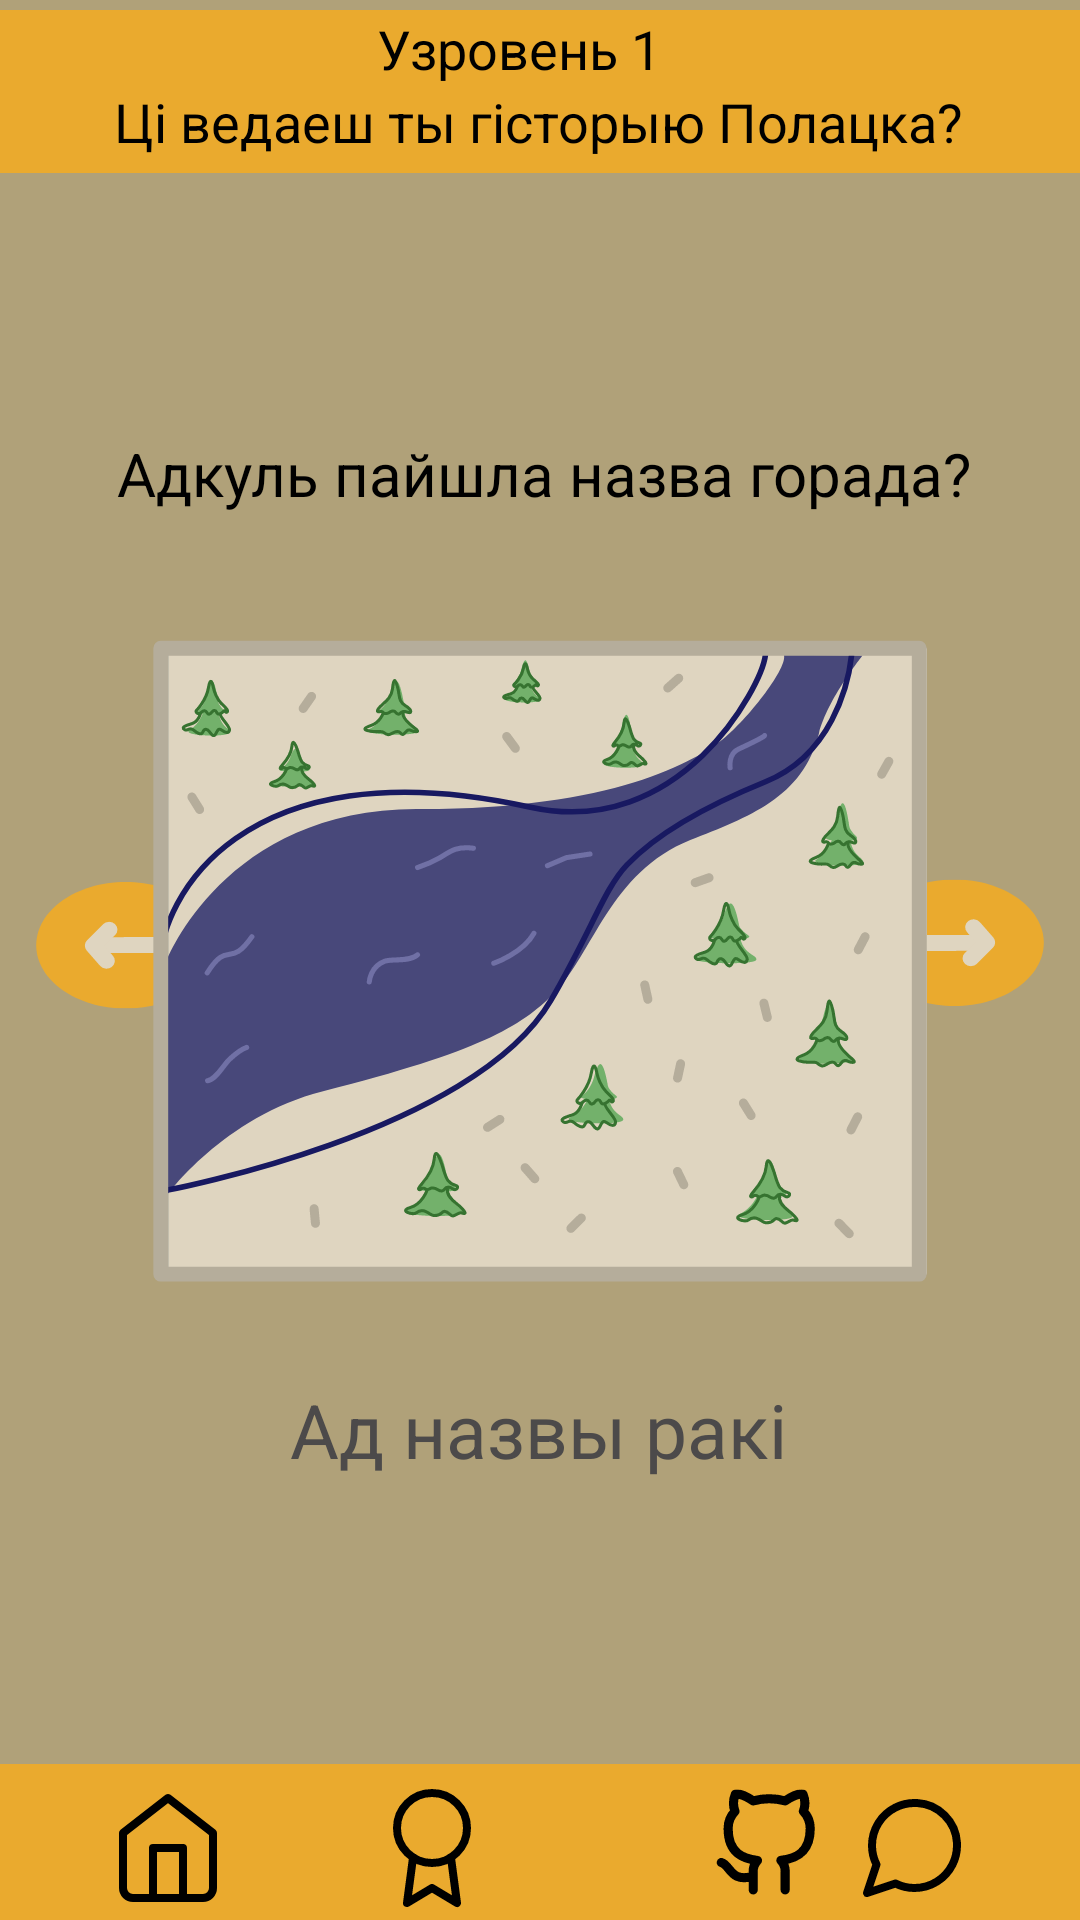

Write the Android layout XML for this screen, with the resource values it uses.
<!-- AndroidManifest.xml: application theme Theme.HistoryEducation -->
<!-- res/layout/activity_secondtaskpolatsk.xml -->
<?xml version="1.0" encoding="utf-8"?>
<androidx.constraintlayout.widget.ConstraintLayout xmlns:android="http://schemas.android.com/apk/res/android"
    xmlns:app="http://schemas.android.com/apk/res-auto"
    xmlns:tools="http://schemas.android.com/tools"
    android:layout_width="match_parent"
    android:layout_height="match_parent"
    android:background="#B0A179"
    tools:context=".secondtaskpolatsk">

    <ImageView
        android:id="@+id/imageView10"
        android:layout_width="436dp"
        android:layout_height="61dp"
        app:layout_constraintBottom_toBottomOf="parent"
        app:layout_constraintEnd_toEndOf="parent"
        app:layout_constraintHorizontal_bias="0.0"
        app:layout_constraintStart_toStartOf="parent"
        app:layout_constraintTop_toTopOf="parent"
        app:layout_constraintVertical_bias="0.0"
        app:srcCompat="@drawable/rectangle_6" />

    <TextView
        android:id="@+id/textView3"
        android:layout_width="wrap_content"
        android:layout_height="wrap_content"
        android:layout_marginTop="4dp"
        android:text="Узровень 1"
        android:textColor="@color/black"
        android:textSize="18dp"
        app:layout_constraintEnd_toEndOf="parent"
        app:layout_constraintHorizontal_bias="0.474"
        app:layout_constraintStart_toStartOf="parent"
        app:layout_constraintTop_toTopOf="parent" />

    <TextView
        android:id="@+id/textView4"
        android:layout_width="wrap_content"
        android:layout_height="wrap_content"
        android:layout_marginTop="0dp"
        android:text="Цi ведаеш ты гiсторыю Полацка?"
        android:textColor="@color/black"
        android:textSize="18dp"
        app:layout_constraintEnd_toEndOf="parent"
        app:layout_constraintHorizontal_bias="0.496"
        app:layout_constraintStart_toStartOf="parent"
        app:layout_constraintTop_toBottomOf="@+id/textView3" />


    <TextView
        android:id="@+id/textView5"
        android:layout_width="wrap_content"
        android:layout_height="wrap_content"
        android:layout_marginTop="116dp"
        android:text="Адкуль пайшла назва горада?"
        android:textColor="@color/black"
        android:textSize="20dp"
        app:layout_constraintEnd_toEndOf="parent"
        app:layout_constraintHorizontal_bias="0.52"
        app:layout_constraintStart_toStartOf="parent"
        app:layout_constraintTop_toBottomOf="@+id/textView3" />

    <ImageButton
        android:id="@+id/buttonLeftSecondTask"
        android:layout_width="79dp"
        android:layout_height="44dp"
        android:layout_marginTop="84dp"
        android:background="@drawable/strelka"
        app:layout_constraintStart_toStartOf="parent"
        app:layout_constraintTop_toTopOf="@+id/imageButtonriver" />

    <ImageButton
        android:id="@+id/buttonRightSecondTask"
        android:layout_width="79dp"
        android:layout_height="44dp"
        android:layout_marginTop="84dp"
        android:background="@drawable/strelka"
        android:rotation="180"
        app:layout_constraintEnd_toEndOf="parent"
        app:layout_constraintTop_toTopOf="@+id/imageButtonriver" />

    <TextView
        android:id="@+id/textViewriver"
        android:layout_width="wrap_content"
        android:layout_height="wrap_content"
        android:text="Ад назвы ракi"
        android:textColor="#4C4A4A"
        android:textSize="25dp"
        android:visibility="visible"
        app:layout_constraintBottom_toBottomOf="parent"
        app:layout_constraintEnd_toEndOf="parent"
        app:layout_constraintHorizontal_bias="0.497"
        app:layout_constraintStart_toStartOf="parent"
        app:layout_constraintTop_toTopOf="parent"
        app:layout_constraintVertical_bias="0.758" />

    <ImageButton
        android:id="@+id/imageButtonriver"
        android:layout_width="262dp"
        android:layout_height="223dp"
        android:visibility="visible"
        app:layout_constraintBottom_toBottomOf="parent"
        app:layout_constraintEnd_toEndOf="parent"
        app:layout_constraintStart_toStartOf="parent"
        app:layout_constraintTop_toTopOf="parent"
        app:srcCompat="@drawable/river" />


    <TextView
        android:id="@+id/textViewvolat"
        android:layout_width="wrap_content"
        android:layout_height="wrap_content"
        android:text="Ад iмя волата"
        android:textColor="#4C4A4A"
        android:textSize="25dp"
        android:visibility="gone"
        app:layout_constraintBottom_toBottomOf="parent"
        app:layout_constraintEnd_toEndOf="parent"
        app:layout_constraintHorizontal_bias="0.504"
        app:layout_constraintStart_toStartOf="parent"
        app:layout_constraintTop_toTopOf="parent"
        app:layout_constraintVertical_bias="0.758" />

    <ImageButton
        android:id="@+id/imageButtonvolat"
        android:layout_width="257dp"
        android:layout_height="211dp"
        android:visibility="gone"
        app:layout_constraintBottom_toBottomOf="parent"
        app:layout_constraintEnd_toEndOf="parent"
        app:layout_constraintStart_toStartOf="parent"
        app:layout_constraintTop_toTopOf="parent"
        app:srcCompat="@drawable/volat" />

    <TextView
        android:id="@+id/textViewbaad"
        android:layout_width="wrap_content"
        android:layout_height="wrap_content"
        android:text="Падумай яшчэ"
        android:textColor="@color/black"
        android:textSize="25dp"
        android:visibility="gone"
        app:layout_constraintBottom_toBottomOf="parent"
        app:layout_constraintEnd_toEndOf="parent"
        app:layout_constraintHorizontal_bias="0.048"
        app:layout_constraintStart_toStartOf="parent"
        app:layout_constraintTop_toTopOf="parent"
        app:layout_constraintVertical_bias="0.823" />

    <ImageView
        android:id="@+id/imageViewotvetsec"
        android:layout_width="370dp"
        android:layout_height="493dp"
        android:visibility="gone"
        app:layout_constraintBottom_toBottomOf="parent"
        app:layout_constraintEnd_toEndOf="parent"
        app:layout_constraintHorizontal_bias="0.487"
        app:layout_constraintStart_toStartOf="parent"
        app:layout_constraintTop_toTopOf="parent"
        app:layout_constraintVertical_bias="0.548"
        app:srcCompat="@drawable/komiks2" />

    <TextView
        android:id="@+id/textViewotvet"
        android:layout_width="279dp"
        android:layout_height="103dp"
        android:text="Малайчына , ты здагадаўся!"
        android:textColor="@color/black"
        android:textSize="30dp"
        android:visibility="gone"
        app:layout_constraintBottom_toBottomOf="@+id/imageViewotvetsec"
        app:layout_constraintEnd_toEndOf="@+id/imageViewotvetsec"
        app:layout_constraintHorizontal_bias="0.835"
        app:layout_constraintStart_toStartOf="@+id/imageViewotvetsec"
        app:layout_constraintTop_toTopOf="@+id/imageViewotvetsec"
        app:layout_constraintVertical_bias="0.525" />

    <Button
        android:id="@+id/buttongofoserddtask"
        android:layout_width="172dp"
        android:layout_height="76dp"
        android:backgroundTint="#EAAA2E"
        android:text="Далей"
        android:textColor="@color/black"
        android:textSize="30dp"
        android:visibility="gone"
        app:layout_constraintBottom_toBottomOf="parent"
        app:layout_constraintEnd_toEndOf="parent"
        app:layout_constraintHorizontal_bias="0.51"
        app:layout_constraintStart_toStartOf="parent"
        app:layout_constraintTop_toTopOf="parent"
        app:layout_constraintVertical_bias="0.797" />

    <ImageView
        android:id="@+id/imageView11"
        android:layout_width="416dp"
        android:layout_height="52dp"
        app:layout_constraintBottom_toBottomOf="parent"
        app:layout_constraintEnd_toEndOf="parent"
        app:layout_constraintHorizontal_bias="0.0"
        app:layout_constraintStart_toStartOf="parent"
        app:layout_constraintTop_toTopOf="parent"
        app:layout_constraintVertical_bias="1.0"
        app:srcCompat="@drawable/rectangle_6" />

    <ImageView
        android:id="@+id/buttonbacksecondtask"
        android:layout_width="40dp"
        android:layout_height="40dp"
        android:layout_marginStart="36dp"
        android:layout_marginTop="8dp"
        app:layout_constraintStart_toStartOf="parent"
        app:layout_constraintTop_toTopOf="@+id/imageView11"
        app:srcCompat="@drawable/home" />

    <ImageView
        android:id="@+id/imageViewGerbStorepolatsksecond"
        android:layout_width="40dp"
        android:layout_height="40dp"
        android:layout_marginStart="124dp"
        android:layout_marginTop="8dp"
        app:layout_constraintStart_toStartOf="parent"
        app:layout_constraintTop_toTopOf="@+id/imageView11"
        app:srcCompat="@drawable/award" />

    <ImageView
        android:id="@+id/imageViewProfilPolatsksecond"
        android:layout_width="38dp"
        android:layout_height="38dp"
        android:layout_marginStart="236dp"
        android:layout_marginTop="8dp"
        app:layout_constraintStart_toStartOf="parent"
        app:layout_constraintTop_toTopOf="@+id/imageView11"
        app:srcCompat="@drawable/profil" />

    <ImageView
        android:id="@+id/imageViewmessegPolatsksecond"
        android:layout_width="40dp"
        android:layout_height="40dp"
        android:layout_marginTop="8dp"
        android:layout_marginEnd="36dp"
        app:layout_constraintEnd_toEndOf="parent"
        app:layout_constraintTop_toTopOf="@+id/imageView11"
        app:srcCompat="@drawable/message_circle" />

</androidx.constraintlayout.widget.ConstraintLayout>
<!-- resources referenced by this layout -->
<resources>
  <!-- drawable award (drawable) -->
  <vector xmlns:android="http://schemas.android.com/apk/res/android"
      android:width="30dp"
      android:height="30dp"
      android:viewportWidth="30"
      android:viewportHeight="30">
    <path
        android:pathData="M15,18.75C19.833,18.75 23.75,14.833 23.75,10C23.75,5.168 19.833,1.25 15,1.25C10.167,1.25 6.25,5.168 6.25,10C6.25,14.833 10.167,18.75 15,18.75Z"
        android:strokeLineJoin="round"
        android:strokeWidth="2"
        android:fillColor="#00000000"
        android:strokeColor="#000000"
        android:strokeLineCap="round"/>
    <path
        android:pathData="M10.262,17.362L8.75,28.75L15,25L21.25,28.75L19.737,17.35"
        android:strokeLineJoin="round"
        android:strokeWidth="2"
        android:fillColor="#00000000"
        android:strokeColor="#000000"
        android:strokeLineCap="round"/>
  </vector>
  <!-- drawable home (drawable) -->
  <vector xmlns:android="http://schemas.android.com/apk/res/android"
      android:width="30dp"
      android:height="30dp"
      android:viewportWidth="30"
      android:viewportHeight="30">
    <path
        android:pathData="M3.75,11.25L15,2.5L26.25,11.25V25C26.25,25.663 25.987,26.299 25.518,26.768C25.049,27.237 24.413,27.5 23.75,27.5H6.25C5.587,27.5 4.951,27.237 4.482,26.768C4.013,26.299 3.75,25.663 3.75,25V11.25Z"
        android:strokeLineJoin="round"
        android:strokeWidth="2"
        android:fillColor="#00000000"
        android:strokeColor="#000000"
        android:strokeLineCap="round"/>
    <path
        android:pathData="M11.25,27.5V15H18.75V27.5"
        android:strokeLineJoin="round"
        android:strokeWidth="2"
        android:fillColor="#00000000"
        android:strokeColor="#000000"
        android:strokeLineCap="round"/>
  </vector>
  <!-- drawable komiks2 (drawable) -->
  <vector xmlns:android="http://schemas.android.com/apk/res/android"
      android:width="761dp"
      android:height="481dp"
      android:viewportWidth="761"
      android:viewportHeight="481">
    <path
        android:pathData="M7,240.24C7,111.43 174.1,7 380.22,7C586.34,7 753.44,111.43 753.44,240.24C753.44,369.06 586.34,473.49 380.22,473.49C174.1,473.49 7,369.06 7,240.24Z"
        android:strokeLineJoin="round"
        android:strokeWidth="13.911"
        android:fillColor="#EAAA2E"
        android:strokeColor="#165416"/>
  </vector>
  <!-- drawable message_circle (drawable) -->
  <vector xmlns:android="http://schemas.android.com/apk/res/android"
      android:width="30dp"
      android:height="30dp"
      android:viewportWidth="30"
      android:viewportHeight="30">
    <path
        android:pathData="M26.25,14.375C26.254,16.025 25.869,17.652 25.125,19.125C24.243,20.89 22.887,22.374 21.209,23.412C19.531,24.449 17.598,24.999 15.625,25C13.975,25.004 12.348,24.619 10.875,23.875L3.75,26.25L6.125,19.125C5.381,17.652 4.996,16.025 5,14.375C5.001,12.402 5.551,10.469 6.588,8.791C7.626,7.113 9.11,5.757 10.875,4.875C12.348,4.131 13.975,3.746 15.625,3.75H16.25C18.855,3.894 21.316,4.993 23.161,6.839C25.007,8.684 26.106,11.144 26.25,13.75V14.375Z"
        android:strokeLineJoin="round"
        android:strokeWidth="2"
        android:fillColor="#00000000"
        android:strokeColor="#000000"
        android:strokeLineCap="round"/>
  </vector>
  <!-- drawable rectangle_6 (drawable) -->
  <vector xmlns:android="http://schemas.android.com/apk/res/android"
      android:width="520dp"
      android:height="65dp"
      android:viewportWidth="520"
      android:viewportHeight="65">
    <path
        android:pathData="M0,0h520v65h-520z"
        android:fillColor="#EAAA2E"/>
  </vector>
  <style name="Theme.HistoryEducation" parent="Base.Theme.HistoryEducation" />
  <style name="Base.Theme.HistoryEducation" parent="Theme.Material3.DayNight.NoActionBar">
          
          
      </style>
  <!-- not gathered from this repository: default colours our renderer supplied (Android Studio template values) -->
  <color name="black">#FF000000</color>
</resources>
